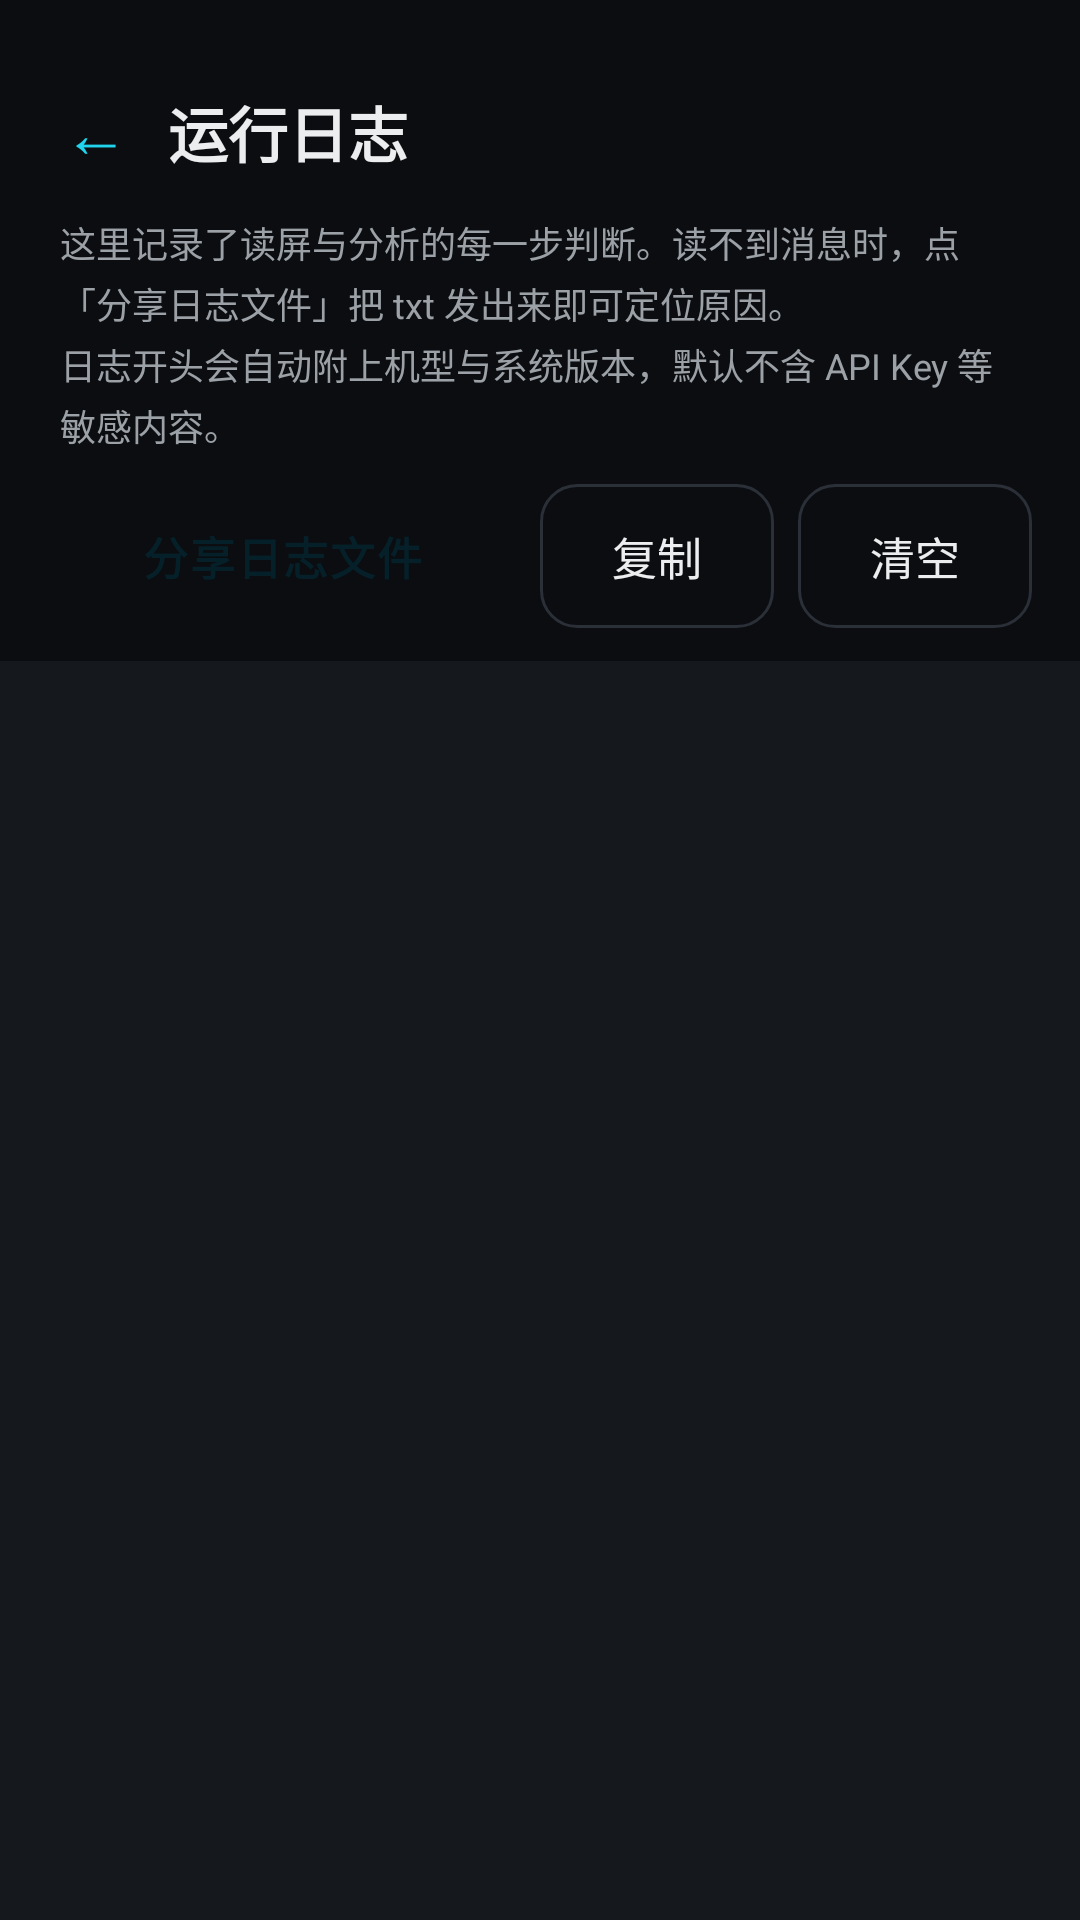

Produce the Android XML layout that renders to this screen, including the resource entries it uses.
<!-- AndroidManifest.xml: application theme AppTheme -->
<!-- res/layout/activity_log.xml -->
<?xml version="1.0" encoding="utf-8"?>
<LinearLayout xmlns:android="http://schemas.android.com/apk/res/android"
    android:layout_width="match_parent"
    android:layout_height="match_parent"
    android:background="@color/bg_root"
    android:orientation="vertical"
    android:paddingTop="24dp">

    
    <LinearLayout
        android:layout_width="match_parent"
        android:layout_height="wrap_content"
        android:gravity="center_vertical"
        android:orientation="horizontal"
        android:paddingStart="12dp"
        android:paddingEnd="16dp"
        android:paddingBottom="8dp">

        <TextView
            android:id="@+id/btn_back"
            android:layout_width="40dp"
            android:layout_height="40dp"
            android:background="?android:attr/selectableItemBackgroundBorderless"
            android:gravity="center"
            android:text="←"
            android:textColor="@color/brand"
            android:textSize="22sp" />

        <TextView
            android:layout_width="0dp"
            android:layout_height="wrap_content"
            android:layout_marginStart="4dp"
            android:layout_weight="1"
            android:text="@string/log_title"
            android:textColor="@color/text_primary"
            android:textSize="20sp"
            android:textStyle="bold" />

        <TextView
            android:id="@+id/tv_count"
            android:layout_width="wrap_content"
            android:layout_height="wrap_content"
            android:textColor="@color/text_faint"
            android:textSize="12sp" />
    </LinearLayout>

    <TextView
        android:layout_width="match_parent"
        android:layout_height="wrap_content"
        android:lineSpacingExtra="3dp"
        android:paddingStart="20dp"
        android:paddingEnd="20dp"
        android:paddingBottom="10dp"
        android:text="@string/log_hint"
        android:textColor="@color/text_secondary"
        android:textSize="12sp" />

    
    <LinearLayout
        android:layout_width="match_parent"
        android:layout_height="wrap_content"
        android:orientation="horizontal"
        android:paddingStart="16dp"
        android:paddingEnd="16dp"
        android:paddingBottom="10dp">

        <Button
            android:id="@+id/btn_share"
            style="@style/BtnPrimary"
            android:layout_width="0dp"
            android:layout_height="wrap_content"
            android:layout_weight="2"
            android:text="@string/log_share"
            android:textSize="15sp" />

        <Button
            android:id="@+id/btn_copy"
            style="@style/BtnGhost"
            android:layout_width="0dp"
            android:layout_height="wrap_content"
            android:layout_marginStart="8dp"
            android:layout_weight="1"
            android:text="@string/log_copy"
            android:textSize="15sp" />

        <Button
            android:id="@+id/btn_clear"
            style="@style/BtnGhost"
            android:layout_width="0dp"
            android:layout_height="wrap_content"
            android:layout_marginStart="8dp"
            android:layout_weight="1"
            android:text="@string/log_clear"
            android:textSize="15sp" />
    </LinearLayout>

    
    <ScrollView
        android:id="@+id/log_scroll"
        android:layout_width="match_parent"
        android:layout_height="0dp"
        android:layout_weight="1"
        android:background="@color/bg_card"
        android:paddingStart="12dp"
        android:paddingEnd="12dp"
        android:paddingTop="8dp"
        android:paddingBottom="8dp"
        android:scrollbars="vertical">

        <TextView
            android:id="@+id/log_text"
            android:layout_width="match_parent"
            android:layout_height="wrap_content"
            android:fontFamily="monospace"
            android:lineSpacingExtra="3dp"
            android:textColor="@color/text_secondary"
            android:textIsSelectable="true"
            android:textSize="11sp" />
    </ScrollView>

</LinearLayout>
<!-- resources referenced by this layout -->
<resources>
  <color name="bg_card">#15181D</color>
  <color name="bg_root">#0B0D10</color>
  <color name="brand">#22D3EE</color>
  <color name="text_faint">#6B7280</color>
  <color name="text_primary">#ECEDEE</color>
  <color name="text_secondary">#9BA1A6</color>
  <string name="log_clear">清空</string>
  <string name="log_copy">复制</string>
  <string name="log_hint">这里记录了读屏与分析的每一步判断。读不到消息时，点「分享日志文件」把 txt 发出来即可定位原因。\n日志开头会自动附上机型与系统版本，默认不含 API Key 等敏感内容。</string>
  <string name="log_share">分享日志文件</string>
  <string name="log_title">运行日志</string>
  <style name="BtnGhost">
          <item name="android:background">@drawable/bg_btn_ghost</item>
          <item name="android:textColor">@color/text_primary</item>
          <item name="android:textSize">15sp</item>
          <item name="android:paddingTop">13dp</item>
          <item name="android:paddingBottom">13dp</item>
          <item name="android:stateListAnimator">@null</item>
      </style>
  <style name="BtnPrimary">
          <item name="android:background">@drawable/bg_btn_primary</item>
          <item name="android:textColor">#06202A</item>
          <item name="android:textSize">16sp</item>
          <item name="android:textStyle">bold</item>
          <item name="android:paddingTop">14dp</item>
          <item name="android:paddingBottom">14dp</item>
          <item name="android:stateListAnimator">@null</item>
          <item name="android:letterSpacing">0.04</item>
      </style>
  <style name="AppTheme" parent="@android:style/Theme.Material.NoActionBar">
          <item name="android:windowBackground">@color/bg_root</item>
          <item name="android:colorPrimary">@color/brand</item>
          <item name="android:colorPrimaryDark">@color/bg_root</item>
          <item name="android:colorAccent">@color/brand</item>
          <item name="android:textColorPrimary">@color/text_primary</item>
          <item name="android:textColorSecondary">@color/text_secondary</item>
          <item name="android:textColorHint">@color/text_faint</item>
          <item name="android:statusBarColor">@color/bg_root</item>
          <item name="android:navigationBarColor">@color/bg_root</item>
          <item name="android:windowLightStatusBar">false</item>
      </style>
  <!-- drawable bg_btn_ghost (drawable) -->
  <?xml version="1.0" encoding="utf-8"?>
  <shape xmlns:android="http://schemas.android.com/apk/res/android"
      android:shape="rectangle">
      <solid android:color="#00000000" />
      <corners android:radius="12dp" />
      <stroke
          android:width="1dp"
          android:color="@color/stroke_soft" />
  </shape>
  <color name="stroke_soft">#2A2F38</color>
</resources>
